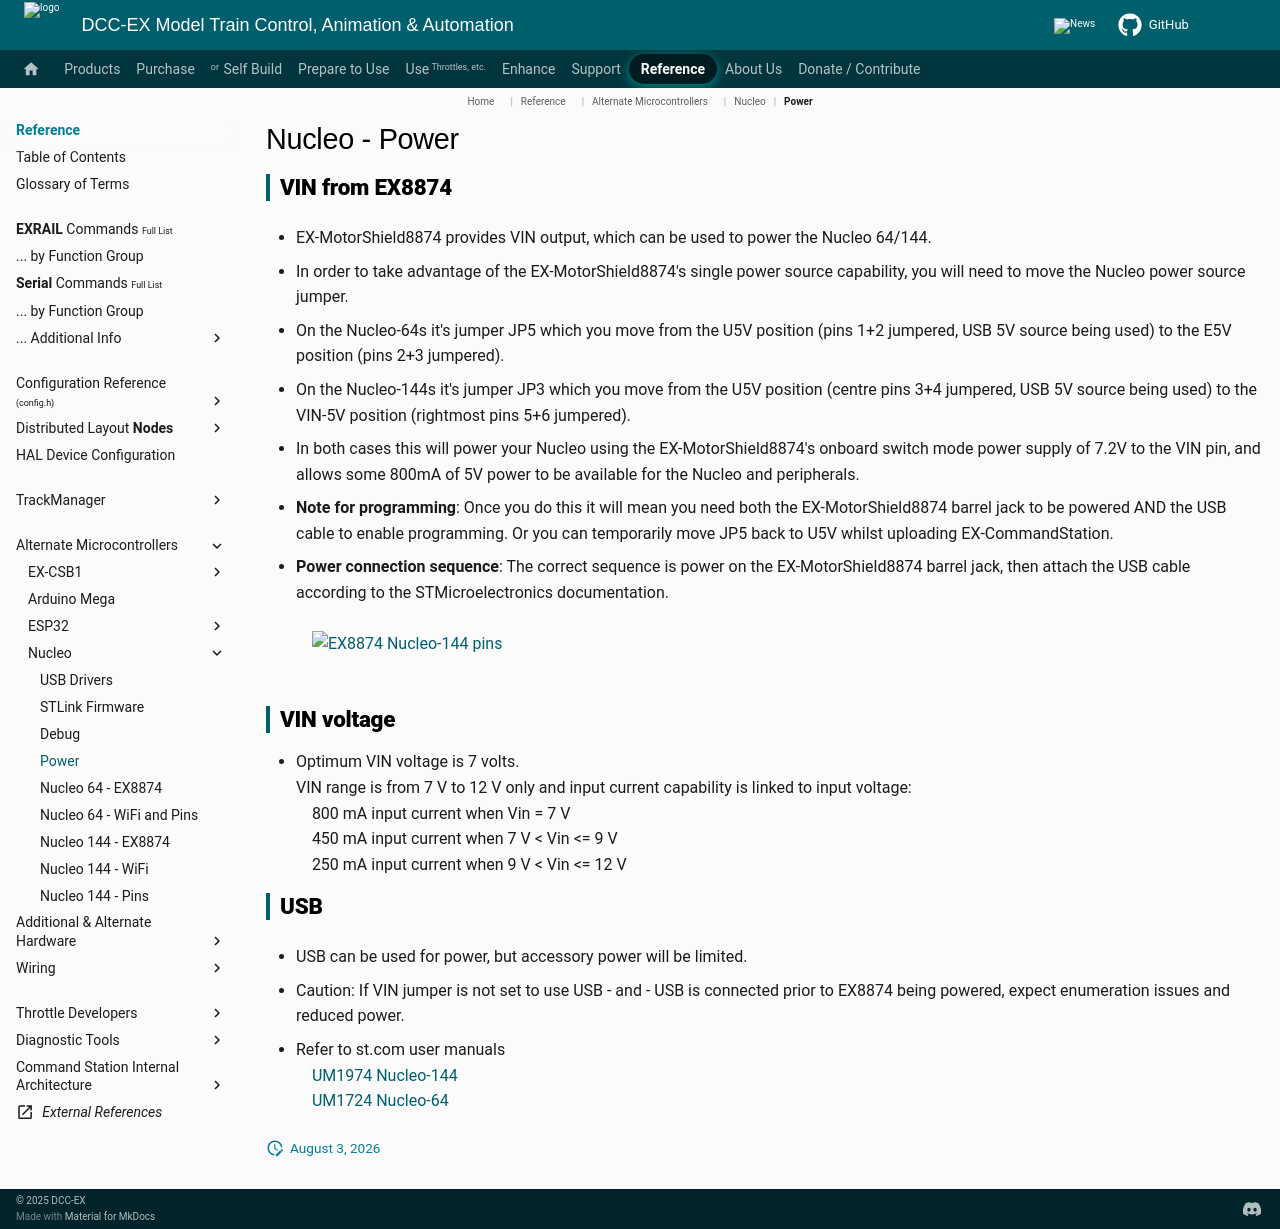

repository: DCC-EX/mkdocs-test · page: reference/microcontrollers/nucleo/nucleo-power/index.html · generator: mkdocs

---
hide:
  - toc
---

# Nucleo - Power

## VIN from EX8874

- EX-MotorShield8874 provides VIN output, which can be used to power the Nucleo 64/144.

- In order to take advantage of the EX-MotorShield8874's single power source capability, you will need to move the Nucleo power source jumper.

- On the Nucleo-64s it's jumper JP5 which you move from the U5V position (pins 1+2 jumpered, USB 5V source being used) to the E5V position (pins 2+3 jumpered).

- On the Nucleo-144s it's jumper JP3 which you move from the U5V position (centre pins 3+4 jumpered, USB 5V source being used) to the VIN-5V position (rightmost pins 5+6 jumpered).

- In both cases this will power your Nucleo using the EX-MotorShield8874's onboard switch mode power supply of 7.2V to the VIN pin, and allows some 800mA of 5V power to be available for the Nucleo and peripherals.

- **Note for programming**: Once you do this it will mean you need both the EX-MotorShield8874 barrel jack to be powered AND the USB cable to enable programming. Or you can temporarily move JP5 back to U5V whilst uploading EX‑CommandStation.

- **Power connection sequence**: The correct sequence is power on the EX-MotorShield8874 barrel jack, then attach the USB cable according to the STMicroelectronics documentation.  
  <br>
  &nbsp;  &nbsp; ![EX8874 Nucleo-144 pins](../../../_static/images/nucleo/vin-5v-power.jpg){: style="width: 90%"}  
  <br>

## VIN voltage

- Optimum VIN voltage is 7 volts.  
  VIN range is from 7 V to 12 V only and input current capability is linked to input voltage:  
  &nbsp;  &nbsp; 800 mA input current when Vin = 7 V  
  &nbsp;  &nbsp; 450 mA input current when 7 V < Vin <= 9 V  
  &nbsp;  &nbsp; 250 mA input current when 9 V < Vin <= 12 V  

## USB

- USB can be used for power, but accessory power will be limited.

- Caution:  If VIN jumper is not set to use USB - and - USB is connected prior to EX8874 being powered, expect enumeration issues and reduced power.

- Refer to st.com user manuals  
  &nbsp;  &nbsp; [UM1974 Nucleo-144](https://www.st.com/resource/en/user_manual/um1974-stm32-nucleo144-boards-mb1137-stmicroelectronics.pdf)  
  &nbsp;  &nbsp; [UM1724 Nucleo-64](https://www.st.com/resource/en/user_manual/um1724-stm32-nucleo64-boards-mb1136-stmicroelectronics.pdf)
